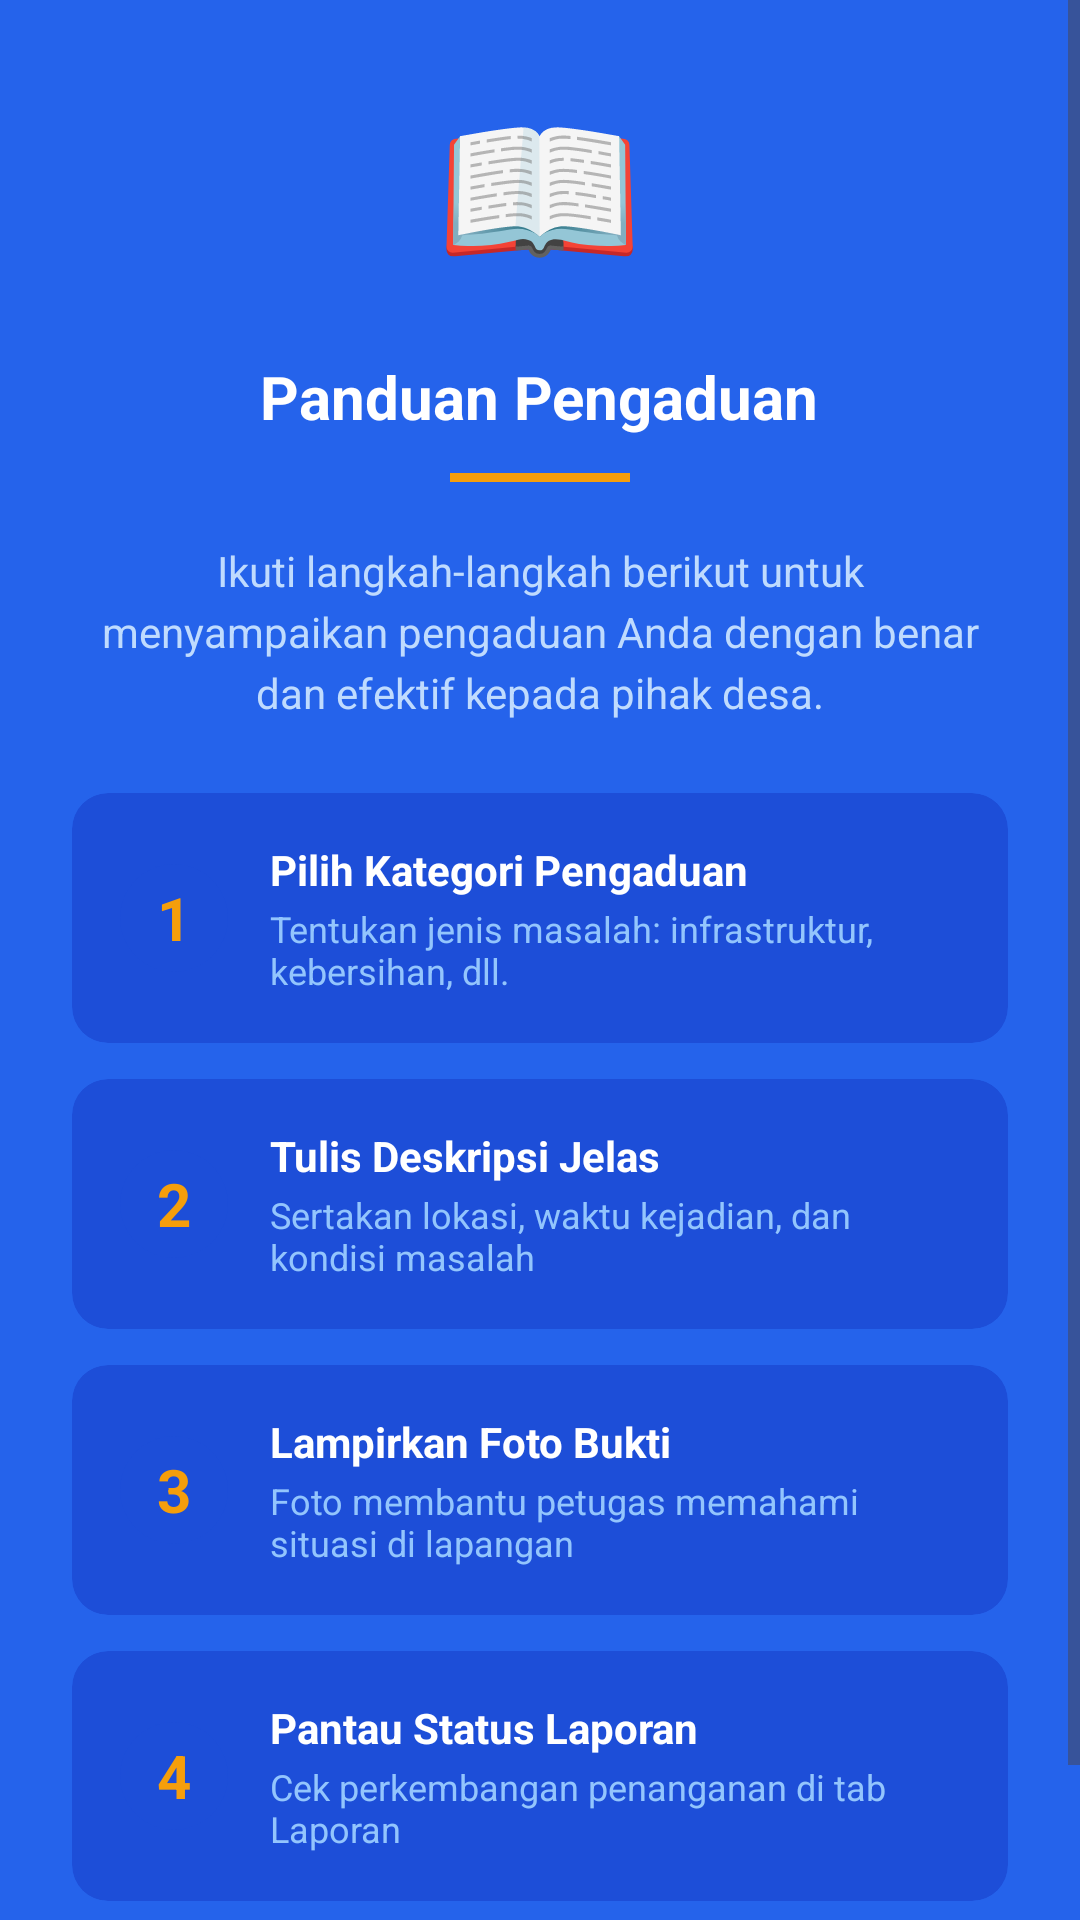

Here is an Android app screen rendered from its layout file. Give the layout XML and the strings, colors and styles it references.
<!-- AndroidManifest.xml: application theme Theme.Demegflower -->
<!-- res/layout/fragment_tab_b.xml -->
<?xml version="1.0" encoding="utf-8"?>
<ScrollView
    xmlns:android="http://schemas.android.com/apk/res/android"
    android:layout_width="match_parent"
    android:layout_height="match_parent"
    android:background="@color/colorPrimary">

    <LinearLayout
        android:layout_width="match_parent"
        android:layout_height="wrap_content"
        android:orientation="vertical"
        android:padding="24dp"
        android:gravity="center_horizontal">

        
        <TextView
            android:layout_width="wrap_content"
            android:layout_height="wrap_content"
            android:text="📖"
            android:textSize="56sp"
            android:layout_marginBottom="20dp" />

        
        <TextView
            android:layout_width="wrap_content"
            android:layout_height="wrap_content"
            android:text="Panduan Pengaduan"
            android:textColor="#FFFFFF"
            android:textSize="20sp"
            android:textStyle="bold"
            android:gravity="center"
            android:layout_marginBottom="12dp" />

        
        <View
            android:layout_width="60dp"
            android:layout_height="3dp"
            android:background="@color/colorAccent"
            android:layout_marginBottom="20dp" />

        
        <TextView
            android:layout_width="match_parent"
            android:layout_height="wrap_content"
            android:text="Ikuti langkah-langkah berikut untuk menyampaikan pengaduan Anda dengan benar dan efektif kepada pihak desa."
            android:textColor="#BFDBFE"
            android:textSize="14sp"
            android:lineSpacingExtra="4dp"
            android:gravity="center"
            android:layout_marginBottom="24dp" />

        
        <androidx.cardview.widget.CardView
            xmlns:app="http://schemas.android.com/apk/res-auto"
            android:layout_width="match_parent"
            android:layout_height="wrap_content"
            android:layout_marginBottom="12dp"
            app:cardBackgroundColor="#1D4ED8"
            app:cardCornerRadius="12dp"
            app:cardElevation="0dp">

            <LinearLayout
                android:layout_width="match_parent"
                android:layout_height="wrap_content"
                android:orientation="horizontal"
                android:gravity="center_vertical"
                android:padding="16dp">

                <TextView
                    android:layout_width="36dp"
                    android:layout_height="36dp"
                    android:text="1"
                    android:textColor="@color/colorAccent"
                    android:textSize="20sp"
                    android:textStyle="bold"
                    android:gravity="center"
                    android:background="@drawable/bg_icon_circle" />

                <LinearLayout
                    android:layout_width="0dp"
                    android:layout_height="wrap_content"
                    android:layout_weight="1"
                    android:orientation="vertical"
                    android:layout_marginStart="14dp">

                    <TextView
                        android:layout_width="wrap_content"
                        android:layout_height="wrap_content"
                        android:text="Pilih Kategori Pengaduan"
                        android:textColor="#FFFFFF"
                        android:textSize="14sp"
                        android:textStyle="bold" />

                    <TextView
                        android:layout_width="wrap_content"
                        android:layout_height="wrap_content"
                        android:text="Tentukan jenis masalah: infrastruktur, kebersihan, dll."
                        android:textColor="#93C5FD"
                        android:textSize="12sp"
                        android:layout_marginTop="2dp" />
                </LinearLayout>
            </LinearLayout>
        </androidx.cardview.widget.CardView>

        
        <androidx.cardview.widget.CardView
            xmlns:app="http://schemas.android.com/apk/res-auto"
            android:layout_width="match_parent"
            android:layout_height="wrap_content"
            android:layout_marginBottom="12dp"
            app:cardBackgroundColor="#1D4ED8"
            app:cardCornerRadius="12dp"
            app:cardElevation="0dp">

            <LinearLayout
                android:layout_width="match_parent"
                android:layout_height="wrap_content"
                android:orientation="horizontal"
                android:gravity="center_vertical"
                android:padding="16dp">

                <TextView
                    android:layout_width="36dp"
                    android:layout_height="36dp"
                    android:text="2"
                    android:textColor="@color/colorAccent"
                    android:textSize="20sp"
                    android:textStyle="bold"
                    android:gravity="center"
                    android:background="@drawable/bg_icon_circle" />

                <LinearLayout
                    android:layout_width="0dp"
                    android:layout_height="wrap_content"
                    android:layout_weight="1"
                    android:orientation="vertical"
                    android:layout_marginStart="14dp">

                    <TextView
                        android:layout_width="wrap_content"
                        android:layout_height="wrap_content"
                        android:text="Tulis Deskripsi Jelas"
                        android:textColor="#FFFFFF"
                        android:textSize="14sp"
                        android:textStyle="bold" />

                    <TextView
                        android:layout_width="wrap_content"
                        android:layout_height="wrap_content"
                        android:text="Sertakan lokasi, waktu kejadian, dan kondisi masalah"
                        android:textColor="#93C5FD"
                        android:textSize="12sp"
                        android:layout_marginTop="2dp" />
                </LinearLayout>
            </LinearLayout>
        </androidx.cardview.widget.CardView>

        
        <androidx.cardview.widget.CardView
            xmlns:app="http://schemas.android.com/apk/res-auto"
            android:layout_width="match_parent"
            android:layout_height="wrap_content"
            android:layout_marginBottom="12dp"
            app:cardBackgroundColor="#1D4ED8"
            app:cardCornerRadius="12dp"
            app:cardElevation="0dp">

            <LinearLayout
                android:layout_width="match_parent"
                android:layout_height="wrap_content"
                android:orientation="horizontal"
                android:gravity="center_vertical"
                android:padding="16dp">

                <TextView
                    android:layout_width="36dp"
                    android:layout_height="36dp"
                    android:text="3"
                    android:textColor="@color/colorAccent"
                    android:textSize="20sp"
                    android:textStyle="bold"
                    android:gravity="center"
                    android:background="@drawable/bg_icon_circle" />

                <LinearLayout
                    android:layout_width="0dp"
                    android:layout_height="wrap_content"
                    android:layout_weight="1"
                    android:orientation="vertical"
                    android:layout_marginStart="14dp">

                    <TextView
                        android:layout_width="wrap_content"
                        android:layout_height="wrap_content"
                        android:text="Lampirkan Foto Bukti"
                        android:textColor="#FFFFFF"
                        android:textSize="14sp"
                        android:textStyle="bold" />

                    <TextView
                        android:layout_width="wrap_content"
                        android:layout_height="wrap_content"
                        android:text="Foto membantu petugas memahami situasi di lapangan"
                        android:textColor="#93C5FD"
                        android:textSize="12sp"
                        android:layout_marginTop="2dp" />
                </LinearLayout>
            </LinearLayout>
        </androidx.cardview.widget.CardView>

        
        <androidx.cardview.widget.CardView
            xmlns:app="http://schemas.android.com/apk/res-auto"
            android:layout_width="match_parent"
            android:layout_height="wrap_content"
            android:layout_marginBottom="24dp"
            app:cardBackgroundColor="#1D4ED8"
            app:cardCornerRadius="12dp"
            app:cardElevation="0dp">

            <LinearLayout
                android:layout_width="match_parent"
                android:layout_height="wrap_content"
                android:orientation="horizontal"
                android:gravity="center_vertical"
                android:padding="16dp">

                <TextView
                    android:layout_width="36dp"
                    android:layout_height="36dp"
                    android:text="4"
                    android:textColor="@color/colorAccent"
                    android:textSize="20sp"
                    android:textStyle="bold"
                    android:gravity="center"
                    android:background="@drawable/bg_icon_circle" />

                <LinearLayout
                    android:layout_width="0dp"
                    android:layout_height="wrap_content"
                    android:layout_weight="1"
                    android:orientation="vertical"
                    android:layout_marginStart="14dp">

                    <TextView
                        android:layout_width="wrap_content"
                        android:layout_height="wrap_content"
                        android:text="Pantau Status Laporan"
                        android:textColor="#FFFFFF"
                        android:textSize="14sp"
                        android:textStyle="bold" />

                    <TextView
                        android:layout_width="wrap_content"
                        android:layout_height="wrap_content"
                        android:text="Cek perkembangan penanganan di tab Laporan"
                        android:textColor="#93C5FD"
                        android:textSize="12sp"
                        android:layout_marginTop="2dp" />
                </LinearLayout>
            </LinearLayout>
        </androidx.cardview.widget.CardView>

        
        <TextView
            android:layout_width="wrap_content"
            android:layout_height="wrap_content"
            android:text="Konten Tab B – Panduan"
            android:textColor="#3B82F6"
            android:textSize="11sp"
            android:fontFamily="monospace" />

    </LinearLayout>
</ScrollView>
<!-- resources referenced by this layout -->
<resources>
  <color name="colorAccent">#F59E0B</color>
  <color name="colorPrimary">#2563EB</color>
  <!-- drawable bg_icon_circle (drawable) -->
  <?xml version="1.0" encoding="utf-8"?>
  <shape xmlns:android="http://schemas.android.com/apk/res/android" android:shape="oval">
      <solid android:color="#1D4ED8" />
  </shape>
  <style name="Theme.Demegflower" parent="Base.Theme.Demegflower" />
  <style name="Base.Theme.Demegflower" parent="Theme.Material3.DayNight.NoActionBar">
          
          
      </style>
</resources>
